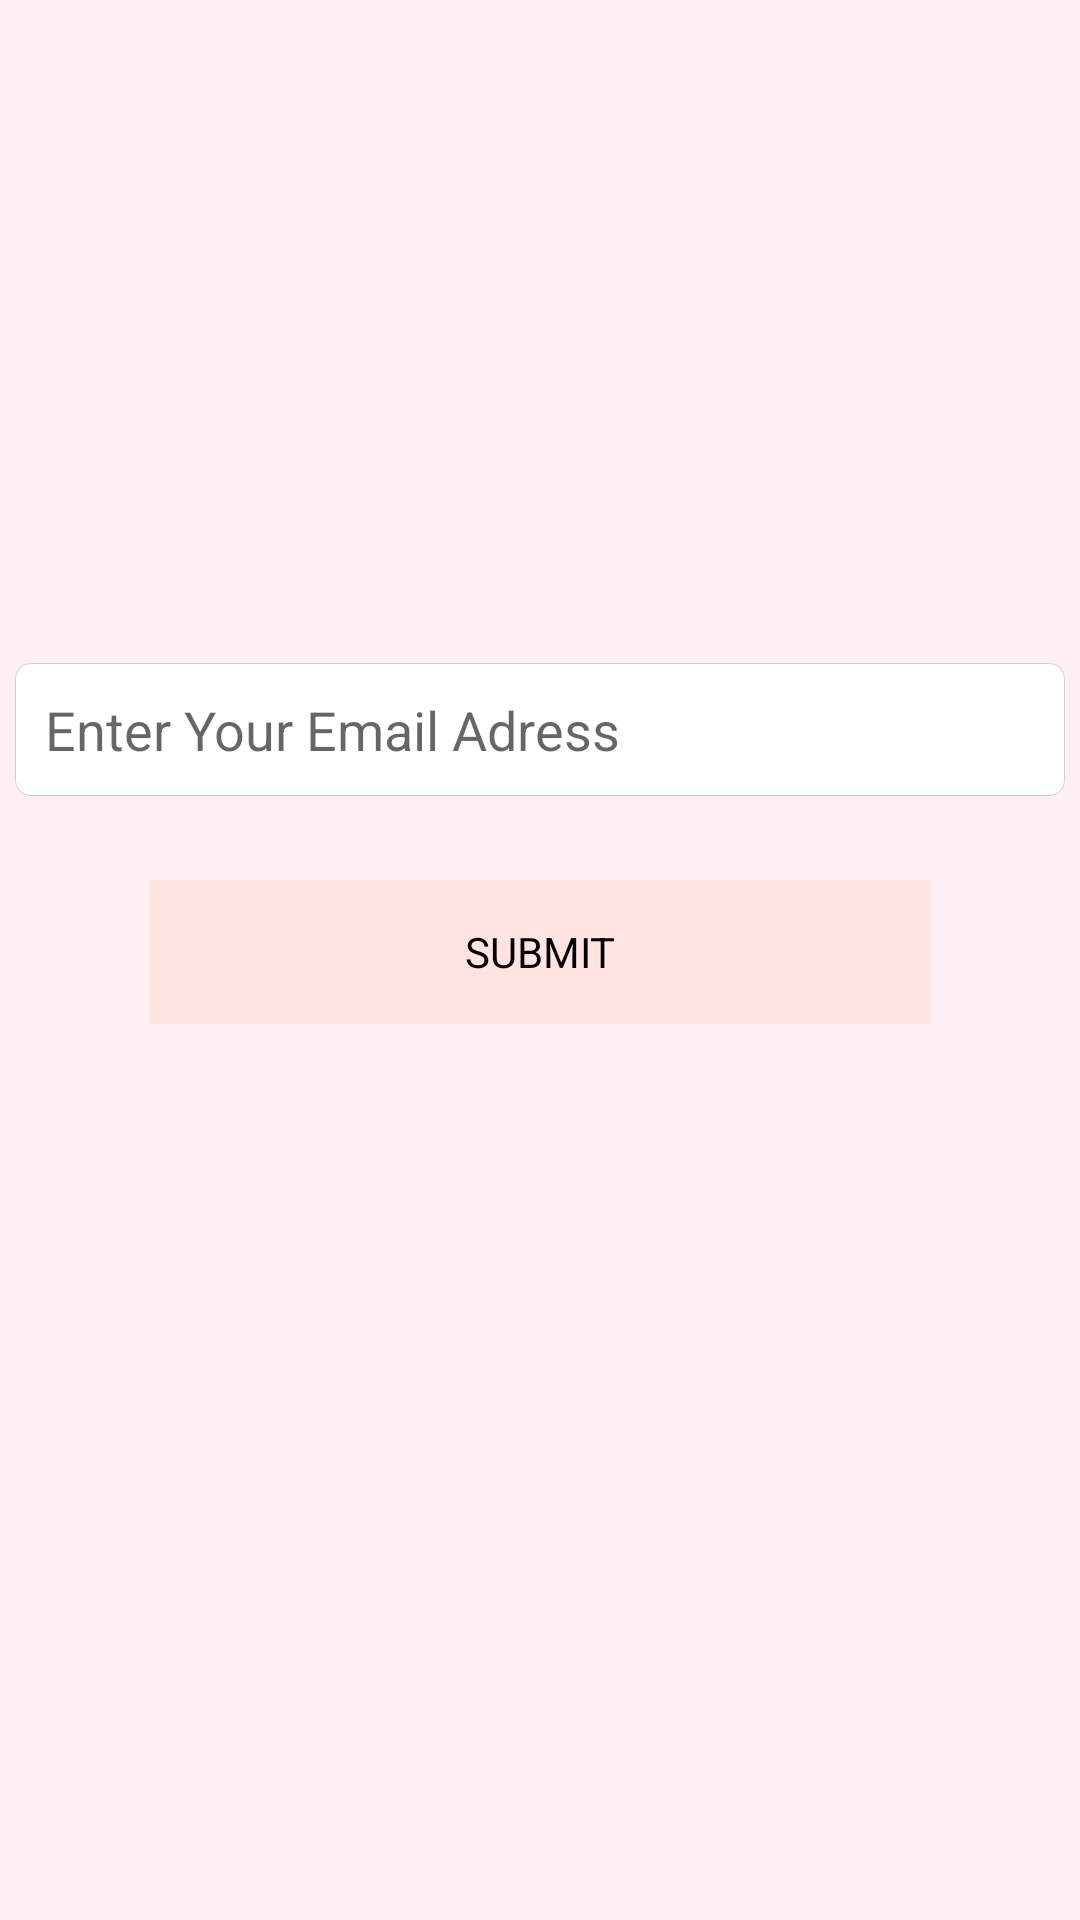

The Android layout XML behind this screen, and the referenced resources:
<!-- AndroidManifest.xml: application theme AppTheme -->
<!-- res/layout/forget_password.xml -->
<LinearLayout xmlns:android="http://schemas.android.com/apk/res/android"
    android:layout_width="match_parent"
    xmlns:map="http://schemas.android.com/apk/res-auto"
    xmlns:tools="http://schemas.android.com/tools"
    xmlns:app="http://schemas.android.com/apk/res-auto"

    android:layout_height="match_parent"
    android:orientation="vertical"
    android:background="@color/very_lightly_pink"
    tools:context=".loginActivity">




    <ImageView
        android:id="@+id/logo"
        android:layout_width="match_parent"
        android:layout_height="221dp"
        android:layout_gravity="center"
        />

    <EditText
        android:id="@+id/emailE"
        android:layout_width="match_parent"
        android:layout_height="wrap_content"
        android:background="@drawable/text_fields"
        android:hint="@string/email"
        android:layout_marginStart="5dp"
        android:layout_marginEnd="5dp"
        android:layout_marginBottom="8dp"
        android:padding="10dp" />

    <Button
        android:id="@+id/Request"
        android:layout_width="match_parent"
        android:layout_height="wrap_content"
        android:layout_marginStart="50dp"
        android:layout_marginEnd="50dp"

        android:background="@color/orange"
        android:layout_marginTop="20dp"
        android:text="@string/submit" />



</LinearLayout>
<!-- resources referenced by this layout -->
<resources>
  <color name="orange">#FFA500</color>
  <color name="very_lightly_pink"> #FFF0F5</color>
  <!-- drawable text_fields (drawable) -->
  <?xml version="1.0" encoding="utf-8"?>
  <selector xmlns:android="http://schemas.android.com/apk/res/android">
  <item>
      <shape>
          <corners android:radius="5dp"/>
          <stroke android:width="0.1dp" android:color="#d1d1d1"/>
          <solid android:color="#FFFFFF"/>
  
      </shape>
  </item>
  </selector>
  <string name="email">Enter Your Email Adress</string>
  <string name="submit">SUBMIT</string>
  <style name="AppTheme" parent="Theme.AppCompat.Light">
          <item name="buttonStyle">@style/PinkButtonStyle</item>
          <item name="toolbarStyle">@style/OrangeToolbarStyle</item>
          <item name="android:windowBackground">@color/light_pink</item>
      </style>
  <style name="PinkButtonStyle" parent="@android:style/Widget.Button">
          <item name="android:backgroundTint">#FFE4E1</item>
          <item name="android:minWidth">120dp</item>
          <item name="android:minHeight">48dp</item>
      </style>
  <style name="OrangeToolbarStyle" parent="Widget.AppCompat.Toolbar">
          <item name="android:background">#FFA500</item>
      </style>
  <color name="light_pink">#FFE4E1</color>
</resources>
